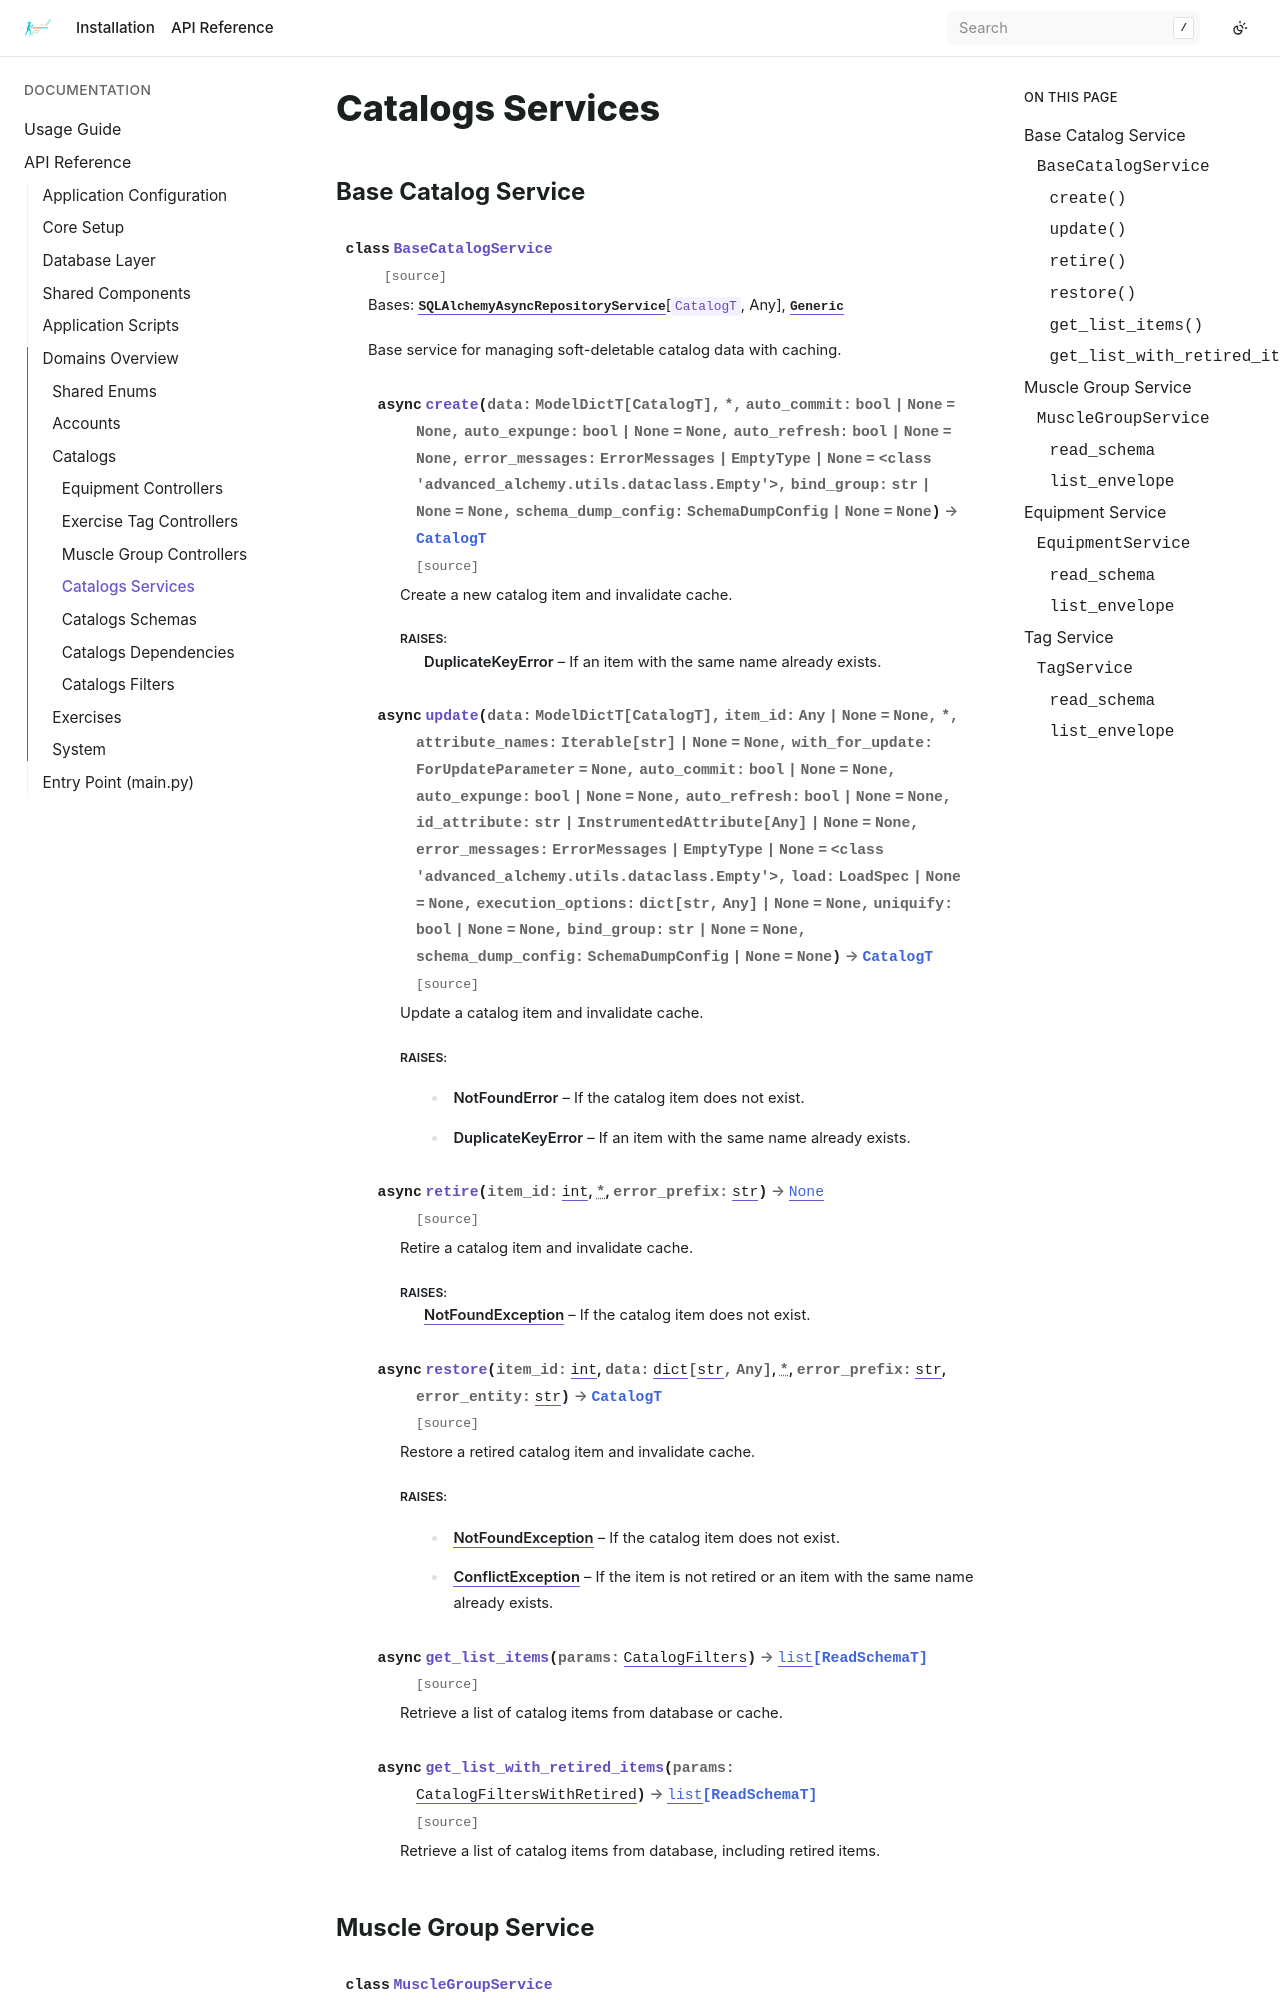

repository: bizoxe/iron-track · page: api/domain/catalogs/services.html · generator: sphinx

Catalogs Services
=================

Base Catalog Service
--------------------

.. autoclass:: app.domain.catalogs.services.BaseCatalogService()
   :no-inherited-members:
   :exclude-members: read_schema, list_envelope

Muscle Group Service
--------------------

.. autoclass:: app.domain.catalogs.services.MuscleGroupService()
   :no-inherited-members:
   :exclude-members: MuscleGroupRepository, model_type, repository_type
